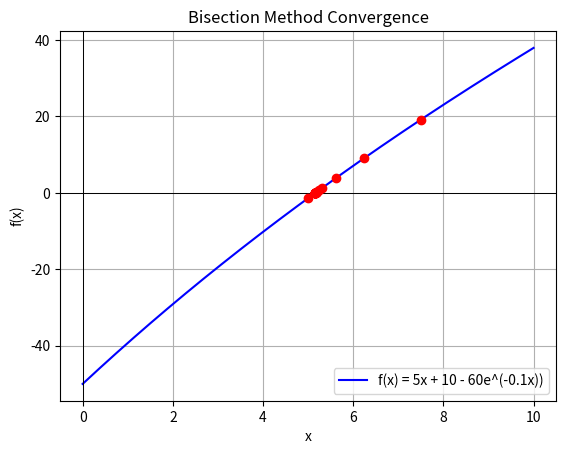

Recreate this plot in Python.
import math
import numpy as np
import matplotlib.pyplot as plt

# Function definition
def f(x):
    return 5*x + 10 - 60*math.exp(-0.1*x)

# Bisection Method with Plotting
def bisection(a, b, tol=1e-6):
    if f(a)*f(b) > 0:
        print("Invalid range! Root may not exist.")
        return None

    # Plotting the function
    x_vals = np.linspace(a, b, 400)  # Array of x values for plotting
    y_vals = 5*x_vals + 10 - 60*np.exp(-0.1*x_vals)  # Function values for the plot
    plt.plot(x_vals, y_vals, label="f(x) = 5x + 10 - 60e^(-0.1x))", color='blue')
    plt.axhline(0, color='black',linewidth=0.7)  # x-axis
    plt.axvline(0, color='black',linewidth=0.7)  # y-axis
    plt.title("Bisection Method Convergence")
    plt.xlabel("x")
    plt.ylabel("f(x)")

    iteration_steps = []

    for i in range(50):
        c = (a + b) / 2
        iteration_steps.append(c)

        if f(a) * f(c) < 0:
            b = c
        else:
            a = c

        # Highlight the current midpoint of the interval
        plt.plot(c, f(c), 'ro')  # Red dot for the current midpoint

        # Check if the tolerance condition is met
        if abs(f(c)) < tol:
            break

    plt.legend()
    plt.grid(True)
    plt.show()

    return c

# Initial values (example)
root = bisection(0, 10)
print(f"\nRoot ≈ {root:.6f}")
